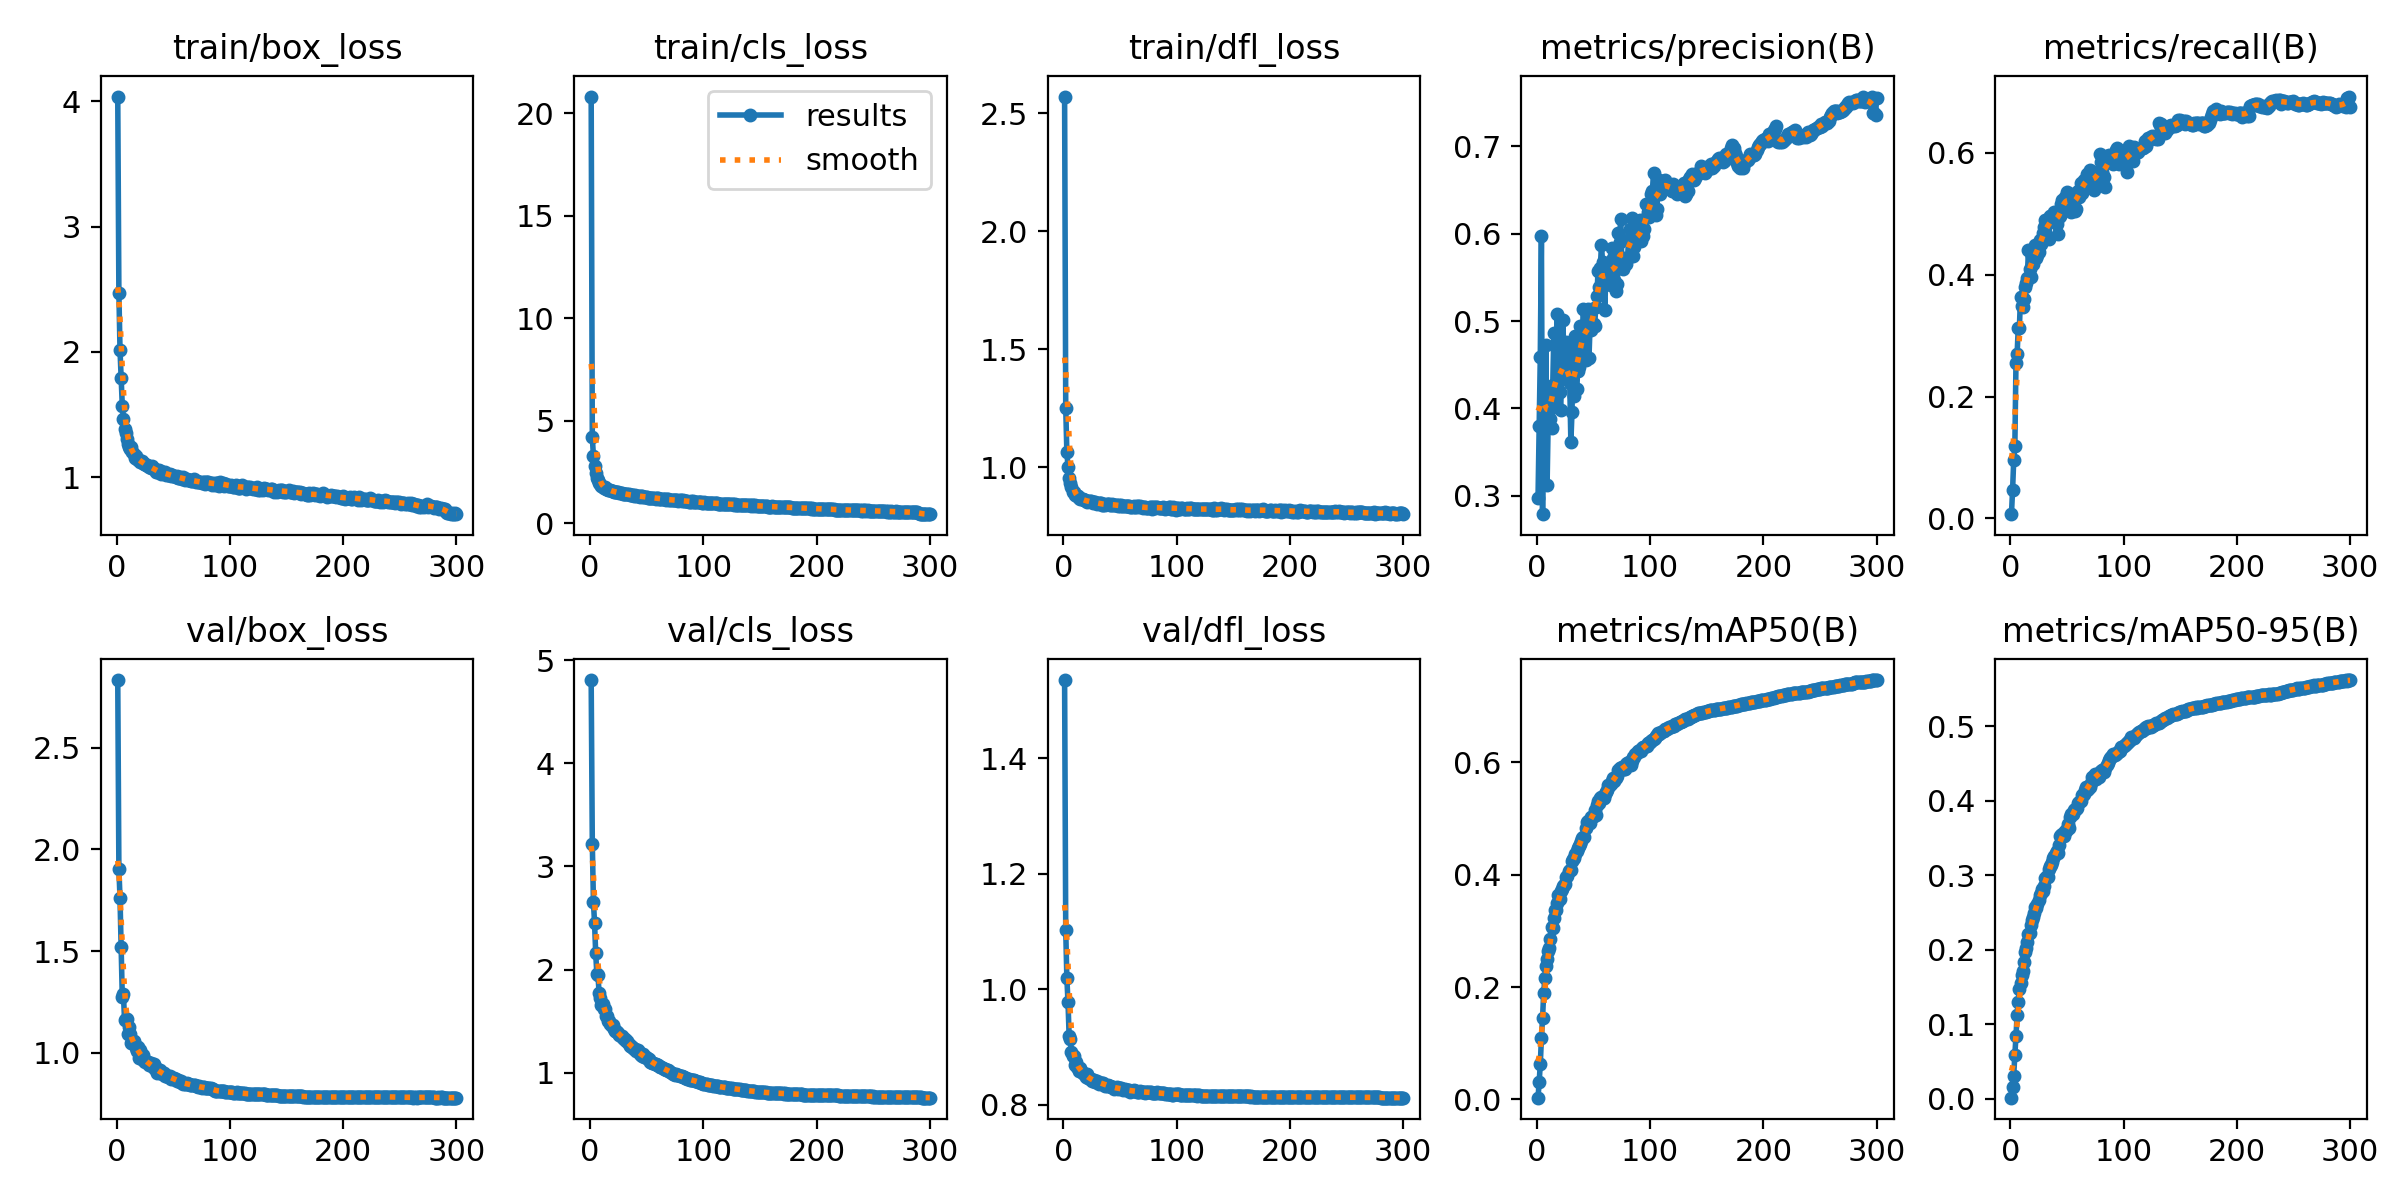

The table this chart was drawn from, first rows:
epoch, train/box_loss, train/cls_loss, train/dfl_loss, metrics/precision(B), metrics/recall(B), metrics/mAP50(B), metrics/mAP50-95(B), val/box_loss, val/cls_loss, val/dfl_loss, lr/pg0, lr/pg1, lr/pg2
1, 4.037, 20.82, 2.572, 0.2975, 0.00695, 0.00319, 0.00128, 2.832, 4.806, 1.536, 0.07007, 0.003326, 0.003326
2, 2.472, 4.199, 1.251, 0.3795, 0.04679, 0.03086, 0.01521, 1.906, 3.221, 1.102, 0.04004, 0.006637, 0.006637
3, 2.013, 3.282, 1.064, 0.4594, 0.0955, 0.06287, 0.03094, 1.759, 2.655, 1.019, 0.009999, 0.009927, 0.009927
4, 1.788, 2.783, 1.003, 0.5969, 0.1185, 0.1092, 0.05904, 1.518, 2.447, 0.9783, 0.009901, 0.009901, 0.009901
5, 1.571, 2.45, 0.9557, 0.2791, 0.2551, 0.1449, 0.08394, 1.276, 2.157, 0.9193, 0.009868, 0.009868, 0.009868
6, 1.467, 2.217, 0.9321, 0.4206, 0.2695, 0.1893, 0.1122, 1.289, 1.961, 0.9147, 0.009835, 0.009835, 0.009835
7, 1.386, 2.098, 0.9149, 0.3962, 0.3128, 0.2159, 0.1299, 1.162, 1.949, 0.8908, 0.009802, 0.009802, 0.009802
8, 1.351, 1.98, 0.8968, 0.4729, 0.3132, 0.2366, 0.147, 1.166, 1.769, 0.8854, 0.009769, 0.009769, 0.009769
9, 1.307, 1.917, 0.8941, 0.3122, 0.3629, 0.2498, 0.1547, 1.165, 1.723, 0.8843, 0.009736, 0.009736, 0.009736
10, 1.263, 1.834, 0.882, 0.3875, 0.3488, 0.2638, 0.1663, 1.094, 1.661, 0.8686, 0.009703, 0.009703, 0.009703
11, 1.244, 1.783, 0.8815, 0.41, 0.3463, 0.2699, 0.1719, 1.125, 1.662, 0.8749, 0.00967, 0.00967, 0.00967
12, 1.222, 1.747, 0.877, 0.3875, 0.3606, 0.2862, 0.1832, 1.09, 1.62, 0.8662, 0.009637, 0.009637, 0.009637
13, 1.238, 1.756, 0.8789, 0.3781, 0.3799, 0.3069, 0.1963, 1.05, 1.619, 0.863, 0.009604, 0.009604, 0.009604
14, 1.198, 1.694, 0.8697, 0.4269, 0.386, 0.3048, 0.2024, 1.048, 1.546, 0.8594, 0.009571, 0.009571, 0.009571
15, 1.185, 1.677, 0.8657, 0.4865, 0.3942, 0.322, 0.21, 1.06, 1.548, 0.8646, 0.009538, 0.009538, 0.009538
16, 1.151, 1.63, 0.8648, 0.4063, 0.4412, 0.3364, 0.2205, 1.04, 1.505, 0.8575, 0.009505, 0.009505, 0.009505
17, 1.171, 1.628, 0.8649, 0.4018, 0.4091, 0.3366, 0.2225, 1.026, 1.506, 0.8545, 0.009472, 0.009472, 0.009472
18, 1.145, 1.606, 0.8611, 0.5081, 0.3958, 0.35, 0.233, 1.011, 1.475, 0.8527, 0.009439, 0.009439, 0.009439
19, 1.135, 1.568, 0.8602, 0.4202, 0.4311, 0.3643, 0.2398, 1.026, 1.456, 0.8531, 0.009406, 0.009406, 0.009406
20, 1.137, 1.573, 0.8566, 0.4185, 0.4174, 0.3569, 0.2434, 0.9736, 1.458, 0.848, 0.009373, 0.009373, 0.009373
21, 1.124, 1.534, 0.8524, 0.398, 0.4346, 0.3712, 0.2494, 1.013, 1.424, 0.8526, 0.00934, 0.00934, 0.00934
22, 1.128, 1.545, 0.8588, 0.4466, 0.4492, 0.3746, 0.2576, 0.972, 1.401, 0.8462, 0.009307, 0.009307, 0.009307
23, 1.116, 1.543, 0.8572, 0.5008, 0.428, 0.3795, 0.2564, 0.9879, 1.406, 0.8453, 0.009274, 0.009274, 0.009274
24, 1.106, 1.52, 0.8563, 0.4453, 0.4323, 0.3806, 0.2615, 0.9591, 1.399, 0.8451, 0.009241, 0.009241, 0.009241
25, 1.107, 1.518, 0.8522, 0.4386, 0.4373, 0.3839, 0.2662, 0.9534, 1.385, 0.8413, 0.009208, 0.009208, 0.009208
26, 1.096, 1.48, 0.8483, 0.4762, 0.4578, 0.395, 0.2737, 0.9602, 1.363, 0.8439, 0.009175, 0.009175, 0.009175
27, 1.1, 1.46, 0.8541, 0.4428, 0.4499, 0.3974, 0.2758, 0.9527, 1.356, 0.8435, 0.009142, 0.009142, 0.009142
28, 1.091, 1.472, 0.8521, 0.4677, 0.4583, 0.4059, 0.2819, 0.9537, 1.356, 0.8398, 0.009109, 0.009109, 0.009109
29, 1.081, 1.448, 0.8492, 0.4296, 0.4683, 0.4074, 0.2794, 0.9407, 1.337, 0.8403, 0.009076, 0.009076, 0.009076
30, 1.072, 1.439, 0.8468, 0.3614, 0.4789, 0.4085, 0.2853, 0.9487, 1.324, 0.8409, 0.009043, 0.009043, 0.009043
31, 1.085, 1.447, 0.8498, 0.3963, 0.4905, 0.4242, 0.2969, 0.941, 1.326, 0.8369, 0.00901, 0.00901, 0.00901
32, 1.073, 1.429, 0.8504, 0.4775, 0.4599, 0.428, 0.2991, 0.9279, 1.31, 0.838, 0.008977, 0.008977, 0.008977
33, 1.062, 1.417, 0.8477, 0.4138, 0.4907, 0.4289, 0.2972, 0.9445, 1.312, 0.8385, 0.008944, 0.008944, 0.008944
34, 1.063, 1.416, 0.8406, 0.4832, 0.4589, 0.437, 0.3079, 0.9213, 1.282, 0.8383, 0.008911, 0.008911, 0.008911
35, 1.043, 1.379, 0.84, 0.4221, 0.4964, 0.4413, 0.3119, 0.9243, 1.263, 0.8384, 0.008878, 0.008878, 0.008878
36, 1.042, 1.37, 0.8462, 0.4432, 0.4966, 0.4479, 0.3141, 0.9005, 1.26, 0.8346, 0.008845, 0.008845, 0.008845
37, 1.054, 1.379, 0.8418, 0.4472, 0.4957, 0.4515, 0.3177, 0.9057, 1.248, 0.8331, 0.008812, 0.008812, 0.008812
38, 1.045, 1.361, 0.8433, 0.494, 0.4914, 0.4551, 0.3226, 0.9176, 1.242, 0.833, 0.008779, 0.008779, 0.008779
39, 1.028, 1.342, 0.8432, 0.4586, 0.503, 0.4601, 0.3255, 0.9044, 1.226, 0.834, 0.008746, 0.008746, 0.008746
40, 1.038, 1.361, 0.8449, 0.4816, 0.4904, 0.4658, 0.3305, 0.8962, 1.228, 0.8328, 0.008713, 0.008713, 0.008713
41, 1.04, 1.34, 0.8427, 0.5136, 0.4839, 0.4677, 0.3324, 0.9023, 1.214, 0.8328, 0.00868, 0.00868, 0.00868
42, 1.029, 1.351, 0.841, 0.4897, 0.4674, 0.4672, 0.3292, 0.8995, 1.217, 0.8308, 0.008647, 0.008647, 0.008647
43, 1.041, 1.339, 0.845, 0.455, 0.4954, 0.4824, 0.3401, 0.8844, 1.204, 0.8308, 0.008614, 0.008614, 0.008614
44, 1.02, 1.302, 0.8415, 0.5106, 0.497, 0.4941, 0.353, 0.8902, 1.179, 0.8305, 0.008581, 0.008581, 0.008581
45, 1.019, 1.321, 0.839, 0.5134, 0.516, 0.4945, 0.3539, 0.8808, 1.17, 0.8281, 0.008548, 0.008548, 0.008548
46, 1.017, 1.324, 0.8418, 0.4582, 0.5221, 0.4942, 0.3551, 0.8802, 1.165, 0.8293, 0.008515, 0.008515, 0.008515
47, 1.026, 1.294, 0.8409, 0.497, 0.5112, 0.4912, 0.3523, 0.8858, 1.181, 0.831, 0.008482, 0.008482, 0.008482
48, 1.009, 1.287, 0.8365, 0.4899, 0.5282, 0.5021, 0.3594, 0.8736, 1.155, 0.8277, 0.008449, 0.008449, 0.008449
49, 1.013, 1.284, 0.8389, 0.5136, 0.5154, 0.5023, 0.36, 0.8768, 1.148, 0.8294, 0.008416, 0.008416, 0.008416
50, 1.013, 1.289, 0.8368, 0.4969, 0.5357, 0.5043, 0.3614, 0.8705, 1.14, 0.8285, 0.008383, 0.008383, 0.008383
51, 1.006, 1.262, 0.8385, 0.4947, 0.5312, 0.5149, 0.3692, 0.8775, 1.137, 0.8286, 0.00835, 0.00835, 0.00835
52, 0.9978, 1.258, 0.8353, 0.516, 0.5121, 0.5066, 0.3637, 0.8693, 1.131, 0.827, 0.008317, 0.008317, 0.008317
53, 1.012, 1.256, 0.8343, 0.5281, 0.528, 0.5245, 0.3782, 0.8615, 1.106, 0.8266, 0.008284, 0.008284, 0.008284
54, 0.9967, 1.258, 0.8376, 0.5577, 0.5027, 0.5318, 0.3821, 0.8661, 1.105, 0.8276, 0.008251, 0.008251, 0.008251
55, 0.9942, 1.256, 0.8379, 0.5386, 0.5333, 0.5269, 0.382, 0.8602, 1.097, 0.8254, 0.008218, 0.008218, 0.008218
56, 1, 1.252, 0.8354, 0.5605, 0.5204, 0.5364, 0.3878, 0.8589, 1.097, 0.8259, 0.008185, 0.008185, 0.008185
57, 0.9927, 1.238, 0.8358, 0.5873, 0.5051, 0.5382, 0.3886, 0.8605, 1.087, 0.8264, 0.008152, 0.008152, 0.008152
58, 0.9828, 1.212, 0.8354, 0.5673, 0.508, 0.536, 0.3891, 0.8506, 1.082, 0.825, 0.008119, 0.008119, 0.008119
59, 0.9979, 1.235, 0.8321, 0.5413, 0.527, 0.5371, 0.3898, 0.8492, 1.075, 0.823, 0.008086, 0.008086, 0.008086
60, 0.9759, 1.232, 0.8328, 0.5131, 0.5383, 0.5437, 0.3967, 0.8455, 1.073, 0.8239, 0.008053, 0.008053, 0.008053
... 240 more rows
